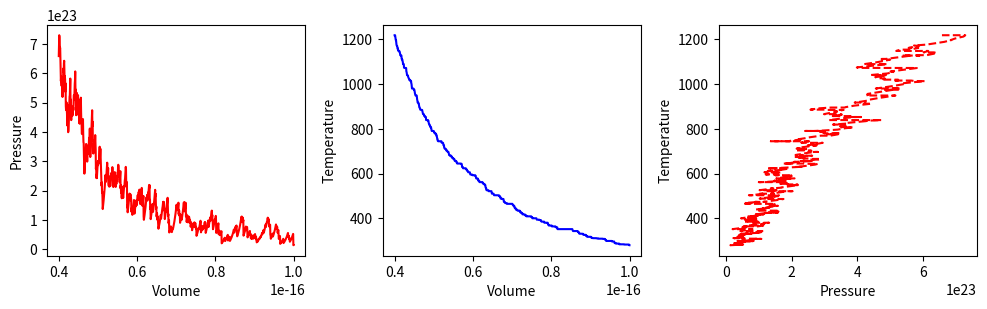
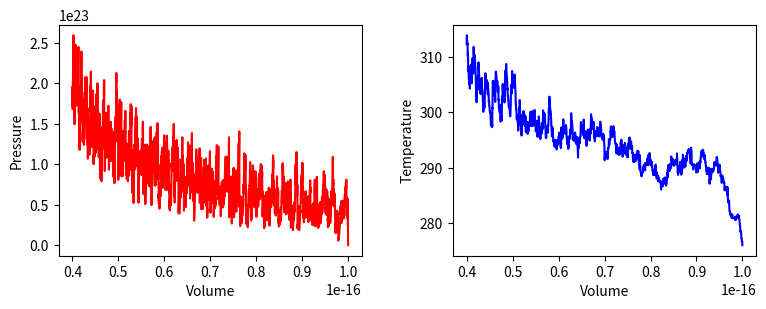
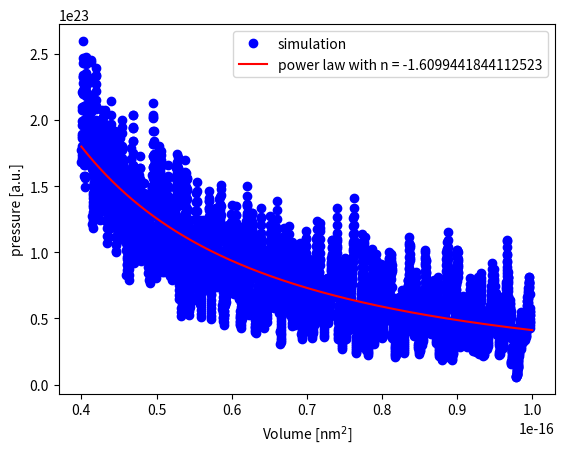
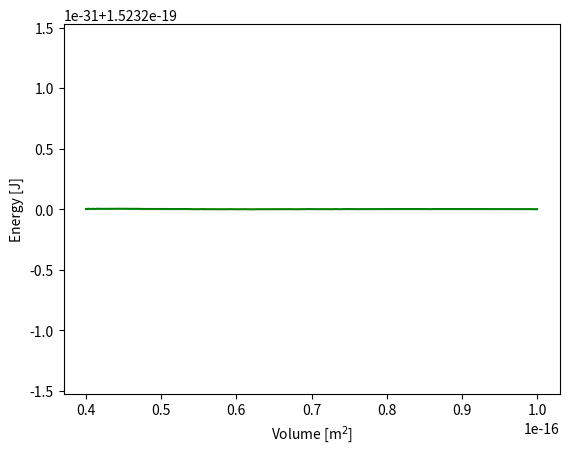

These figures' Python source, in order:
import numpy as np
import matplotlib.pyplot as plt
from matplotlib.animation import FuncAnimation
from scipy.optimize import curve_fit

BOX_SIZE_0 = 0               # Hoogte en lengte startvolume
N = 40                       # Aantal deeltjes
V_0 = 0                      # Startsnelheid van deeltjes
RADIUS = 0                   # Straal van moleculen
DT = 0                       # Tijdstap om geen botsing te missen
V_PISTON_0 = -0.1 * V_0      # Startsnelheid van zuiger 
k_B = 1.38E-23
# (negatief betekent zowel links als rechts naar binnen gericht)

### begin-solution
BOX_SIZE_0 = 1E-8              # Hoogte en breedte startvolume
N = 40                         # Aantal deeltjes
V_0 = 400                      # Startsnelheid van deeltjes
RADIUS = 3E-10                 # Straal van moleculen
DT = 7.5E-14                   # Tijdstap om geen botsing te missen 0.1 * RADIUS / V_0
V_PISTON_0 = -40               # Startsnelheid van zuiger 
### end-solution

class ParticleClass:
    def __init__(self, m, v, r, R):
        """ maakt een deeltje (constructor) """
        self.m = m                         
        self.v = np.array(v, dtype=float)  
        self.r = np.array(r, dtype=float)  
        self.R = R

    def update_position(self):
        """ verandert positie voor één tijdstap """
        self.r += self.v * DT 
            
    @property
    def momentum(self):
        return self.m * self.v
    
    @property
    def kin_energy(self):
        return 1/2 * self.m * np.dot(self.v, self.v)
    
def collide_detection(p1: ParticleClass, p2: ParticleClass) -> bool:
    """ Geeft TRUE als de deeltjes overlappen """
    return np.linalg.norm(p1.r - p2.r) < (p1.R + p2.R)


def particle_collision(p1: ParticleClass, p2: ParticleClass):
    """ past snelheden aan uitgaande van overlap """
    m1, m2 = p1.m, p2.m
    delta_r = p1.r - p2.r
    delta_v = p1.v - p2.v
    dot_product = np.dot(delta_r, delta_v)
    # Als deeltjes van elkaar weg bewegen dan geen botsing
    if dot_product >= 0: # '='-teken voorkomt ook problemen als delta_r == \vec{0}
        return
    distance_squared = np.dot(delta_r, delta_r) 
    # Botsing oplossen volgens elastische botsing in 2D
    p1.v -= 2 * m2 / (m1 + m2) * dot_product / distance_squared * delta_r
    p2.v += 2 * m1 / (m1 + m2) * dot_product / distance_squared * delta_r

def top_down_collision(particle: ParticleClass):
    global impulse_outward, box_height
    if abs(particle.r[1]) + particle.R > box_height / 2:
        particle.r[1] = np.sign(particle.r[1]) * (box_height/2 - particle.R)
        impulse_outward += abs(particle.momentum[1]) * 2
        particle.v[1] *= -1

def left_right_collision(particle: ParticleClass):
    """ verzorgen van botsingen met wand links en rechts, die als zuiger kunnen bewegen """
    global box_length, v_piston, impulse_outward, work
    if abs(particle.r[0]) + particle.R > box_length / 2:
        particle.r[0] = np.sign(particle.r[0]) * (box_length/2 - particle.R)
        piston_velocity = np.sign(particle.r[0]) * v_piston
        relative_velocity = particle.v[0] - piston_velocity  # stelsel zuiger
        particle.v[0] = -relative_velocity + piston_velocity # stelsel waarnemer
        impulse_outward += 2 * particle.m * abs(relative_velocity)
        work += 2 * particle.m * relative_velocity * piston_velocity

def create_particles(particles):
    """ Leegmaken en opnieuw aanmaken van deeltjes  in lijst """
    global box_length, box_height
    particles.clear()
    for _ in range(N):
        vx = np.random.uniform(-V_0, V_0)
        vy = np.random.choice([-1, 1]) * np.sqrt(V_0**2 - vx**2)        
        x = np.random.uniform(-box_length/2 + RADIUS, box_length/2 - RADIUS)
        y = np.random.uniform(-box_height/2 + RADIUS, box_height/2 - RADIUS)
        particles.append(ParticleClass(m=1.0, v=[vx, vy], r=[x, y], R=RADIUS))
    
def temperature(particles) -> float:
    temp = 0.0

    ### begin-solution
    for p in particles:
        temp += p.kin_energy
    temp = 28 * 1.7E-27 * temp / (len(particles) * k_B)
    ### end-solution

    return temp
        
def handle_collisions(particles):
    """ alle onderlinge botsingen afhandelen voor deeltjes in lijst """
    num_particles = len(particles)
    for i in range(num_particles):
        for j in range(i+1, num_particles):
            if collide_detection(particles[i], particles[j]):
                particle_collision(particles[i], particles[j])

def handle_walls(particles):
    """ botsing met wanden controleren voor alle deeltjes in lijst en gemiddeld bepaling druk """
    global pressure, impulse_outward, box_height, box_length   # om pressure buiten de functie te kunnen gebruiken
    impulse_outward = 0.0
    for p in particles:
        left_right_collision(p)
        top_down_collision(p)    
    pressure = 0.95 * pressure + 0.05 * impulse_outward / ((2 * box_length + 2 * box_height) * DT) 
    
def take_time_step(particles):
    """ zet tijdstap voor een lijst deeltjes en verwerk alle botsingen onderling en met wanden """
    global box_length, v_piston
    box_length += 2 * v_piston * DT # zowel links als rechts zuiger
    for p in particles:
        p.update_position()
    handle_collisions(particles)
    handle_walls(particles)  


particles = []
volumes = np.zeros(1000, dtype=float)
pressures = np.zeros(1000, dtype=float)
temperatures = np.zeros(1000, dtype=float)
# times = np.linspace(1, 100, 100)

pressure = 0.0
work = 0.0
box_height = BOX_SIZE_0
box_length = BOX_SIZE_0         # zetten zuiger terug
v_piston = V_PISTON_0
create_particles(particles)     # resetten deeltjes 
for i in range(1000):
    take_time_step(particles)
    volumes[i] = box_length * box_height
    pressures[i] = pressure
    temperatures[i] = temperature(particles)

fig, (ax1, ax2, ax3) = plt.subplots(1, 3, figsize=(12, 3))
ax1.set_xlabel('Volume')
ax1.set_ylabel('Pressure')
ax2.set_xlabel('Volume')
ax2.set_ylabel('Temperature')
ax3.set_xlabel('Pressure')
ax3.set_ylabel('Temperature')

fig.tight_layout

ax1.plot(volumes, pressures, '-r')
ax2.plot(volumes, temperatures, '-b')
ax3.plot(pressures, temperatures, 'r--')
plt.subplots_adjust(wspace=0.3)      # afstand tussen subplots
plt.show()

def top_down_collision(particle: ParticleClass) -> None:
    """ verzorgen van botsingen met wand boven en onder, die als thermostaat kunnen werken """
    global box_height, set_temp, impulse_outward, heat
    if abs(particle.r[1]) + particle.R > box_height / 2:
        temp_factor = (set_temp/temperature(particles)) if set_temp > 0 else 1.0 
        particle.r[1] = np.sign(particle.r[1]) * (box_height/2 - particle.R)
        impulse_outward += abs(particle.momentum[1]) * (1 + temp_factor**0.5) 
        heat += particle.kin_energy * (temp_factor - 1)
        particle.v *= temp_factor**0.5
        particle.v[1] *= -1

particles = []
N_steps = 5000
volumes = np.zeros(N_steps, dtype=float)
pressures = np.zeros(N_steps, dtype=float)
temperatures = np.zeros(N_steps, dtype=float)
heats = np.zeros(N_steps, dtype=float)
works = np.zeros(N_steps, dtype=float)

pressure = 0.0
work = 0.0
heat = 0.0
box_height = BOX_SIZE_0
box_length = BOX_SIZE_0         # zetten zuiger terug
v_piston = 0.2 * V_PISTON_0
create_particles(particles)     # resetten deeltjes 
set_temp = temperature(particles)

for i in range(N_steps):
    take_time_step(particles)
    volumes[i] = box_length * box_height
    pressures[i] = pressure
    temperatures[i] = temperature(particles)
    heats[i] = heat
    works[i] = work
    if i%500==0:
        print(i)


fig, (ax1, ax2) = plt.subplots(1, 2, figsize=(9, 3))
ax1.set_xlabel('Volume')
ax1.set_ylabel('Pressure')
ax2.set_xlabel('Volume')
ax2.set_ylabel('Temperature')
fig.tight_layout

ax1.plot(volumes, pressures, '-r')
ax2.plot(volumes, temperatures, '-b')

plt.subplots_adjust(wspace=0.3)   
plt.show()

p0 = np.mean(pressures[100:110])
p1 = np.mean(pressures[-10:])
V0 = np.mean(volumes[100:110])
V1 = np.mean(volumes[-10:])

n_init = -np.log(p0/p1) / np.log(V0/V1)
a_init = p0 * V0**(n_init)
print(n_init)
print(a_init)

def power_law(vol, a, n):
    return a * vol**n    

### begin-solution
popt, pocv = curve_fit(power_law, volumes[20:], pressures[20:], p0=(a_init, -n_init)) #, maxfev = 12000)
print(popt)
x_fit = volumes
y_fit = power_law(x_fit, *popt)

plt.figure()
plt.xlabel('Volume [nm$^2$]')
plt.ylabel('pressure [a.u.]')

plt.plot(volumes[20:], pressures[20:], 'bo', label='simulation')
plt.plot(x_fit, y_fit, 'r-', label='power law with n = ' + str(popt[1]))

plt.legend()
### end-solution


### begin-solution
plt.figure()
plt.xlabel('Volume [m$^{2}$]')
plt.ylabel('Energy [J]')

# hier vermenigvuldigen we de temperatuur met k_B om Joules te krijgen
# works en heats gaan uit van m=1 en moeten met dezelfde massafactor worden behandeld
# als gedaan bij het bepalen van de temperatuur  
energies = int(N) * k_B * temperatures + 28 * 1.7E-27 * (works - heats) 

plt.plot(volumes, energies, '-g')

plt.show()
### end-solution
